The GitHub repository Sammy199710/TFM_PROYECTO_UNIR_2024 contains a labelled image folder "data" with 2 categories: healthy, infected. Examples follow, each with its label.

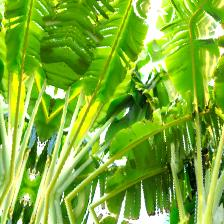
Label: healthy

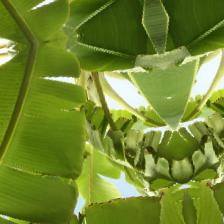
Label: healthy

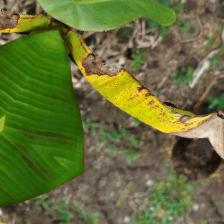
Label: infected

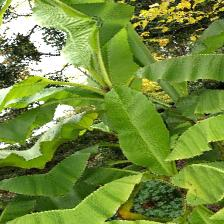
Label: healthy

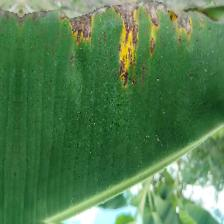
Label: infected

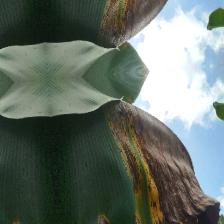
Label: infected
